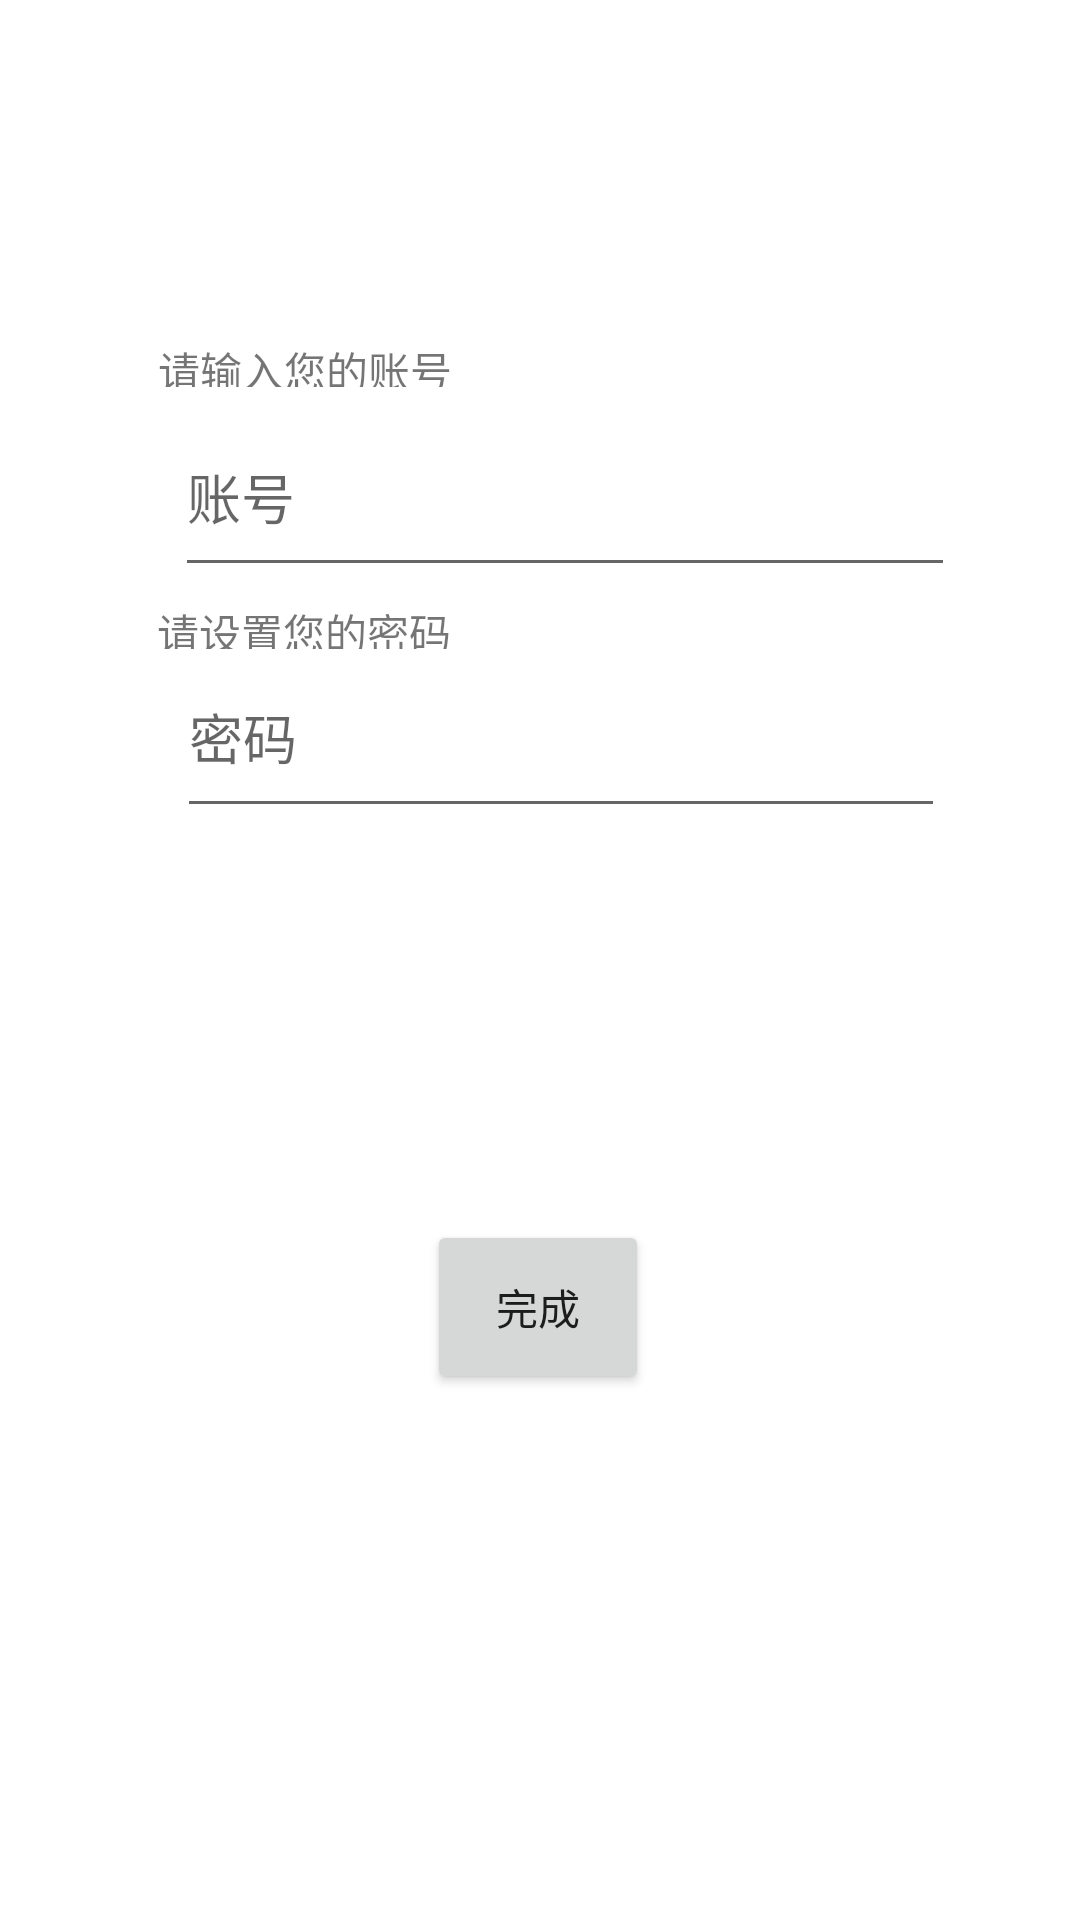

Produce the Android XML layout that renders to this screen, including the resource entries it uses.
<!-- AndroidManifest.xml: application theme Theme.CQUPT3G -->
<!-- res/layout/activity_register.xml -->
<?xml version="1.0" encoding="utf-8"?>
<androidx.constraintlayout.widget.ConstraintLayout xmlns:android="http://schemas.android.com/apk/res/android"
    xmlns:app="http://schemas.android.com/apk/res-auto"
    xmlns:tools="http://schemas.android.com/tools"
    android:layout_width="match_parent"
    android:layout_height="match_parent"
    tools:context=".Register_Activity">


    <EditText
        android:id="@+id/account"
        android:layout_width="260dp"
        android:layout_height="63dp"
        android:hint="账号"

        app:layout_constraintBottom_toBottomOf="parent"
        app:layout_constraintEnd_toEndOf="parent"
        app:layout_constraintHorizontal_bias="0.582"
        app:layout_constraintStart_toStartOf="parent"
        app:layout_constraintTop_toTopOf="parent"
        app:layout_constraintVertical_bias="0.23" />

    <EditText
        android:id="@+id/password"
        android:layout_width="256dp"
        android:layout_height="64dp"
        android:hint="密码"

        app:layout_constraintBottom_toBottomOf="parent"
        app:layout_constraintEnd_toEndOf="parent"
        app:layout_constraintHorizontal_bias="0.567"
        app:layout_constraintStart_toStartOf="parent"
        app:layout_constraintTop_toTopOf="parent"
        app:layout_constraintVertical_bias="0.368" />

    <Button
        android:id="@+id/registered"
        android:layout_width="74dp"
        android:layout_height="58dp"
        android:text="完成"
        app:layout_constraintBottom_toBottomOf="parent"
        app:layout_constraintEnd_toEndOf="parent"
        app:layout_constraintHorizontal_bias="0.498"
        app:layout_constraintStart_toStartOf="parent"
        app:layout_constraintTop_toTopOf="parent"
        app:layout_constraintVertical_bias="0.699" />

    <TextView
        android:layout_width="128dp"
        android:layout_height="16dp"
        android:text="请输入您的账号"
        app:layout_constraintBottom_toBottomOf="parent"
        app:layout_constraintEnd_toEndOf="parent"
        app:layout_constraintHorizontal_bias="0.227"
        app:layout_constraintStart_toStartOf="parent"
        app:layout_constraintTop_toTopOf="parent"
        app:layout_constraintVertical_bias="0.181" />

    <TextView
        android:layout_width="128dp"
        android:layout_height="16dp"
        android:text="请设置您的密码"
        app:layout_constraintBottom_toBottomOf="parent"
        app:layout_constraintEnd_toEndOf="parent"
        app:layout_constraintHorizontal_bias="0.226"
        app:layout_constraintStart_toStartOf="parent"
        app:layout_constraintTop_toTopOf="parent"
        app:layout_constraintVertical_bias="0.321" />


</androidx.constraintlayout.widget.ConstraintLayout>
<!-- resources referenced by this layout -->
<resources>
  <style name="Theme.CQUPT3G" parent="Theme.MaterialComponents.DayNight.DarkActionBar">
          
          <item name="colorPrimary">@color/purple_500</item>
          <item name="colorPrimaryVariant">@color/purple_700</item>
          <item name="colorOnPrimary">@color/white</item>
          
          <item name="colorSecondary">@color/teal_200</item>
          <item name="colorSecondaryVariant">@color/teal_700</item>
          <item name="colorOnSecondary">@color/black</item>
          
          <item name="android:statusBarColor">?attr/colorPrimaryVariant</item>
          
      </style>
  <!-- not gathered from this repository: default colours our renderer supplied (Android Studio template values) -->
  <color name="purple_500">#FF6200EE</color>
  <color name="purple_700">#FF3700B3</color>
  <color name="teal_200">#FF03DAC5</color>
  <color name="teal_700">#FF018786</color>
  <color name="black">#FF000000</color>
  <color name="white">#FFFFFFFF</color>
</resources>
